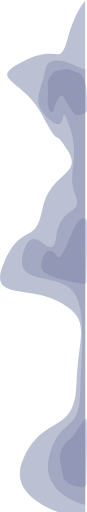
t = 0.00 s
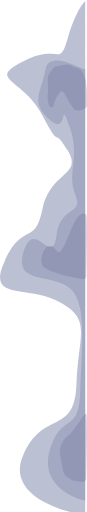
t = 0.66 s
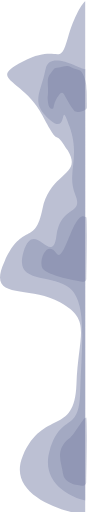
t = 1.31 s
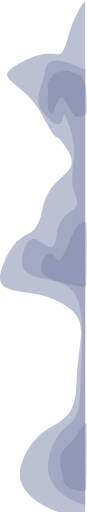
t = 2.00 s
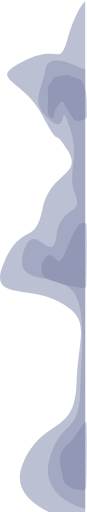
t = 2.63 s
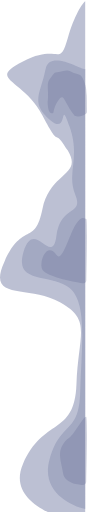
t = 3.28 s

The animated SVG that drew these frames (rendered in a browser with its animation timeline set to each time). Animation: 5 SMIL elements (animate=5); one cycle of 4.00 s, repeats indefinitely.

<svg xmlns="http://www.w3.org/2000/svg" viewBox="0 0 145 849" height="849" width="145"><g xmlns="http://www.w3.org/2000/svg" transform="matrix(-1 0 0 -1 145 849)"><!-- Основные волны с анимацией --><path fill="#959BBA" fill-opacity="0.63"><animate attributeName="d" dur="4s" repeatCount="indefinite" values="         M106.734 85.0685C133.927 22.6102 48.9084 -7.00144 3 -14V849C7.8678 845.008 20.5241 827.009 32.2068 786.946C46.8102 736.868 45.0477 779.948 106.734 748.843C168.421 717.738 106.734 720.849 74.2545 658.795C41.7745 596.741 58.1404 643.709 32.2068 600.629C6.27318 557.549 61.4136 565.636 74.2545 502.649C87.0954 439.662 106.734 482.587 137.452 415.4C168.169 348.214 98.6774 377.453 45.0477 347.437C-8.58201 317.421 14.3302 296.269 17.6034 210.265C20.8766 124.26 72.7438 163.141 106.734 85.0685Z;          M106.734 95.0685C133.927 32.6102 48.9084 2.99856 3 -4V849C7.8678 845.008 20.5241 827.009 32.2068 786.946C46.8102 736.868 45.0477 779.948 106.734 748.843C168.421 717.738 106.734 720.849 74.2545 658.795C41.7745 596.741 58.1404 643.709 32.2068 600.629C6.27318 557.549 61.4136 565.636 74.2545 502.649C87.0954 439.662 106.734 482.587 137.452 415.4C168.169 348.214 98.6774 377.453 45.0477 347.437C-8.58201 317.421 14.3302 296.269 17.6034 210.265C20.8766 124.26 72.7438 173.141 106.734 95.0685Z;          M106.734 85.0685C133.927 22.6102 48.9084 -7.00144 3 -14V849C7.8678 845.008 20.5241 827.009 32.2068 786.946C46.8102 736.868 45.0477 779.948 106.734 748.843C168.421 717.738 106.734 720.849 74.2545 658.795C41.7745 596.741 58.1404 643.709 32.2068 600.629C6.27318 557.549 61.4136 565.636 74.2545 502.649C87.0954 439.662 106.734 482.587 137.452 415.4C168.169 348.214 98.6774 377.453 45.0477 347.437C-8.58201 317.421 14.3302 296.269 17.6034 210.265C20.8766 124.26 72.7438 163.141 106.734 85.0685Z;          M106.734 75.0685C133.927 12.6102 48.9084 -17.0014 3 -24V849C7.8678 845.008 20.5241 827.009 32.2068 786.946C46.8102 736.868 45.0477 779.948 106.734 748.843C168.421 717.738 106.734 720.849 74.2545 658.795C41.7745 596.741 58.1404 643.709 32.2068 600.629C6.27318 557.549 61.4136 565.636 74.2545 502.649C87.0954 439.662 106.734 482.587 137.452 415.4C168.169 348.214 98.6774 377.453 45.0477 347.437C-8.58201 317.421 14.3302 296.269 17.6034 210.265C20.8766 124.26 72.7438 153.141 106.734 75.0685Z;          M106.734 85.0685C133.927 22.6102 48.9084 -7.00144 3 -14V849C7.8678 845.008 20.5241 827.009 32.2068 786.946C46.8102 736.868 45.0477 779.948 106.734 748.843C168.421 717.738 106.734 720.849 74.2545 658.795C41.7745 596.741 58.1404 643.709 32.2068 600.629C6.27318 557.549 61.4136 565.636 74.2545 502.649C87.0954 439.662 106.734 482.587 137.452 415.4C168.169 348.214 98.6774 377.453 45.0477 347.437C-8.58201 317.421 14.3302 296.269 17.6034 210.265C20.8766 124.26 72.7438 163.141 106.734 85.0685Z       " /></path><path fill="#959BBA" fill-opacity="0.63"><animate attributeName="d" dur="4s" repeatCount="indefinite" values="         M62.1725 93.3415C77.6837 40.7984 29.1872 15.8875 3 10V736C5.7767 732.642 62.3359 769.703 69 736C77.3301 693.871 95 681 62.1725 651.743C29.4365 622.567 47.5273 692.203 29 640C10.4727 587.797 34.4533 563.299 19.6602 527.057C4.86709 490.816 43.6753 510.988 51 458C58.3247 405.012 87.9781 489.02 105.5 432.5C123.022 375.98 59.5916 396.485 29 371.234C-1.5916 345.983 9.46301 271.015 11.3301 198.663C13.1972 126.312 42.7834 159.02 62.1725 93.3415Z;          M62.1725 103.342C77.6837 50.7984 29.1872 25.8875 3 20V736C5.7767 732.642 62.3359 769.703 69 736C77.3301 693.871 95 681 62.1725 651.743C29.4365 622.567 47.5273 692.203 29 640C10.4727 587.797 34.4533 563.299 19.6602 527.057C4.86709 490.816 43.6753 510.988 51 458C58.3247 405.012 87.9781 489.02 105.5 432.5C123.022 375.98 59.5916 396.485 29 371.234C-1.5916 345.983 9.46301 271.015 11.3301 198.663C13.1972 126.312 42.7834 169.02 62.1725 103.342Z;          M62.1725 93.3415C77.6837 40.7984 29.1872 15.8875 3 10V736C5.7767 732.642 62.3359 769.703 69 736C77.3301 693.871 95 681 62.1725 651.743C29.4365 622.567 47.5273 692.203 29 640C10.4727 587.797 34.4533 563.299 19.6602 527.057C4.86709 490.816 43.6753 510.988 51 458C58.3247 405.012 87.9781 489.02 105.5 432.5C123.022 375.98 59.5916 396.485 29 371.234C-1.5916 345.983 9.46301 271.015 11.3301 198.663C13.1972 126.312 42.7834 159.02 62.1725 93.3415Z;          M62.1725 83.3415C77.6837 30.7984 29.1872 5.8875 3 0V736C5.7767 732.642 62.3359 769.703 69 736C77.3301 693.871 95 681 62.1725 651.743C29.4365 622.567 47.5273 692.203 29 640C10.4727 587.797 34.4533 563.299 19.6602 527.057C4.86709 490.816 43.6753 510.988 51 458C58.3247 405.012 87.9781 489.02 105.5 432.5C123.022 375.98 59.5916 396.485 29 371.234C-1.5916 345.983 9.46301 271.015 11.3301 198.663C13.1972 126.312 42.7834 149.02 62.1725 83.3415Z;          M62.1725 93.3415C77.6837 40.7984 29.1872 15.8875 3 10V736C5.7767 732.642 62.3359 769.703 69 736C77.3301 693.871 95 681 62.1725 651.743C29.4365 622.567 47.5273 692.203 29 640C10.4727 587.797 34.4533 563.299 19.6602 527.057C4.86709 490.816 43.6753 510.988 51 458C58.3247 405.012 87.9781 489.02 105.5 432.5C123.022 375.98 59.5916 396.485 29 371.234C-1.5916 345.983 9.46301 271.015 11.3301 198.663C13.1972 126.312 42.7834 159.02 62.1725 93.3415Z       " /></path><!-- Детали волн с анимацией --><path fill="#686F95" fill-opacity="0.3"><animate attributeName="d" dur="3s" repeatCount="indefinite" values="         M39.7778 58.0837C37.6175 43.2185 16.914 39.1674 6.83232 39C3.82498 39 1.3637 41.3689 1.28272 44.3752C0.222915 83.7151 -1.04384 153 1.43142 153C4.67196 153 6.83232 147.978 19.7945 129.396C32.7567 110.815 29.5161 121.863 39.7778 106.797C50.0396 91.7313 42.4783 76.6652 39.7778 58.0837Z;          M39.7778 68.0837C37.6175 53.2185 16.914 49.1674 6.83232 49C3.82498 49 1.3637 51.3689 1.28272 54.3752C0.222915 93.7151 -1.04384 163 1.43142 163C4.67196 163 6.83232 157.978 19.7945 139.396C32.7567 120.815 29.5161 131.863 39.7778 116.797C50.0396 101.731 42.4783 86.6652 39.7778 68.0837Z;          M39.7778 58.0837C37.6175 43.2185 16.914 39.1674 6.83232 39C3.82498 39 1.3637 41.3689 1.28272 44.3752C0.222915 83.7151 -1.04384 153 1.43142 153C4.67196 153 6.83232 147.978 19.7945 129.396C32.7567 110.815 29.5161 121.863 39.7778 106.797C50.0396 91.7313 42.4783 76.6652 39.7778 58.0837Z;          M39.7778 48.0837C37.6175 33.2185 16.914 29.1674 6.83232 29C3.82498 29 1.3637 31.3689 1.28272 34.3752C0.222915 73.7151 -1.04384 143 1.43142 143C4.67196 143 6.83232 137.978 19.7945 119.396C32.7567 100.815 29.5161 111.863 39.7778 96.797C50.0396 81.7313 42.4783 66.6652 39.7778 48.0837Z;          M39.7778 58.0837C37.6175 43.2185 16.914 39.1674 6.83232 39C3.82498 39 1.3637 41.3689 1.28272 44.3752C0.222915 83.7151 -1.04384 153 1.43142 153C4.67196 153 6.83232 147.978 19.7945 129.396C32.7567 110.815 29.5161 121.863 39.7778 106.797C50.0396 91.7313 42.4783 76.6652 39.7778 58.0837Z       " /></path><path fill="#686F95" fill-opacity="0.3"><animate attributeName="d" dur="3.5s" repeatCount="indefinite" values="         M46.9417 687.5C37.9417 699 38.9417 684 20.9417 661C17.8707 657.076 0.0267335 661.604 0.0103848 666.587C-0.0344006 680.237 0.0578006 692.045 0.441721 695.5C1.44172 704.5 0.441721 706.5 5.44172 719.5C10.4417 732.5 15.4417 728.5 25.4417 733.5C35.4417 738.5 37.4417 734.5 46.9417 733.5C56.4417 732.5 53.4417 732 60.4417 724C67.4417 716 64.9417 709.5 64.9417 695.5C64.9417 681.5 66.4417 687.5 64.9417 675.5C63.4417 663.5 57.9417 664.5 56.4417 665.5C54.9417 666.5 55.9417 676 46.9417 687.5Z;          M46.9417 697.5C37.9417 709 38.9417 694 20.9417 671C17.8707 667.076 0.0267335 671.604 0.0103848 676.587C-0.0344006 690.237 0.0578006 702.045 0.441721 705.5C1.44172 714.5 0.441721 716.5 5.44172 729.5C10.4417 742.5 15.4417 738.5 25.4417 743.5C35.4417 748.5 37.4417 744.5 46.9417 743.5C56.4417 742.5 53.4417 742 60.4417 734C67.4417 726 64.9417 719.5 64.9417 705.5C64.9417 691.5 66.4417 697.5 64.9417 685.5C63.4417 673.5 57.9417 674.5 56.4417 675.5C54.9417 676.5 55.9417 686 46.9417 697.5Z;          M46.9417 687.5C37.9417 699 38.9417 684 20.9417 661C17.8707 657.076 0.0267335 661.604 0.0103848 666.587C-0.0344006 680.237 0.0578006 692.045 0.441721 695.5C1.44172 704.5 0.441721 706.5 5.44172 719.5C10.4417 732.5 15.4417 728.5 25.4417 733.5C35.4417 738.5 37.4417 734.5 46.9417 733.5C56.4417 732.5 53.4417 732 60.4417 724C67.4417 716 64.9417 709.5 64.9417 695.5C64.9417 681.5 66.4417 687.5 64.9417 675.5C63.4417 663.5 57.9417 664.5 56.4417 665.5C54.9417 666.5 55.9417 676 46.9417 687.5Z;          M46.9417 677.5C37.9417 689 38.9417 674 20.9417 651C17.8707 647.076 0.0267335 651.604 0.0103848 656.587C-0.0344006 670.237 0.0578006 682.045 0.441721 685.5C1.44172 694.5 0.441721 696.5 5.44172 709.5C10.4417 722.5 15.4417 718.5 25.4417 723.5C35.4417 728.5 37.4417 724.5 46.9417 723.5C56.4417 722.5 53.4417 722 60.4417 714C67.4417 706 64.9417 699.5 64.9417 685.5C64.9417 671.5 66.4417 677.5 64.9417 665.5C63.4417 653.5 57.9417 654.5 56.4417 655.5C54.9417 656.5 55.9417 666 46.9417 677.5Z;          M46.9417 687.5C37.9417 699 38.9417 684 20.9417 661C17.8707 657.076 0.0267335 661.604 0.0103848 666.587C-0.0344006 680.237 0.0578006 692.045 0.441721 695.5C1.44172 704.5 0.441721 706.5 5.44172 719.5C10.4417 732.5 15.4417 728.5 25.4417 733.5C35.4417 738.5 37.4417 734.5 46.9417 733.5C56.4417 732.5 53.4417 732 60.4417 724C67.4417 716 64.9417 709.5 64.9417 695.5C64.9417 681.5 66.4417 687.5 64.9417 675.5C63.4417 663.5 57.9417 664.5 56.4417 665.5C54.9417 666.5 55.9417 676 46.9417 687.5Z       " /></path><path fill="#686F95" fill-opacity="0.3"><animate attributeName="d" dur="3.2s" repeatCount="indefinite" values="         M73.9548 400.13C67.0965 388.891 14.039 378.158 5.67096 378C3.17719 378 1.1385 379.97 1.07894 382.463C0.196488 419.4 -0.877519 485.353 1.1881 485.353C3.87782 485.353 8.2901 492.963 19.049 475.465C29.8078 457.967 41.5773 411.613 50.7972 425.085C67.2316 449.098 81.425 412.372 73.9548 400.13Z;          M73.9548 410.13C67.0965 398.891 14.039 388.158 5.67096 388C3.17719 388 1.1385 389.97 1.07894 392.463C0.196488 429.4 -0.877519 495.353 1.1881 495.353C3.87782 495.353 8.2901 502.963 19.049 485.465C29.8078 467.967 41.5773 421.613 50.7972 435.085C67.2316 459.098 81.425 422.372 73.9548 410.13Z;          M73.9548 400.13C67.0965 388.891 14.039 378.158 5.67096 378C3.17719 378 1.1385 379.97 1.07894 382.463C0.196488 419.4 -0.877519 485.353 1.1881 485.353C3.87782 485.353 8.2901 492.963 19.049 475.465C29.8078 457.967 41.5773 411.613 50.7972 425.085C67.2316 449.098 81.425 412.372 73.9548 400.13Z;          M73.9548 390.13C67.0965 378.891 14.039 368.158 5.67096 368C3.17719 368 1.1385 369.97 1.07894 372.463C0.196488 409.4 -0.877519 475.353 1.1881 475.353C3.87782 475.353 8.2901 482.963 19.049 465.465C29.8078 447.967 41.5773 401.613 50.7972 415.085C67.2316 439.098 81.425 402.372 73.9548 390.13Z;          M73.9548 400.13C67.0965 388.891 14.039 378.158 5.67096 378C3.17719 378 1.1385 379.97 1.07894 382.463C0.196488 419.4 -0.877519 485.353 1.1881 485.353C3.87782 485.353 8.2901 492.963 19.049 475.465C29.8078 457.967 41.5773 411.613 50.7972 425.085C67.2316 449.098 81.425 412.372 73.9548 400.13Z       " /></path></g></svg>
